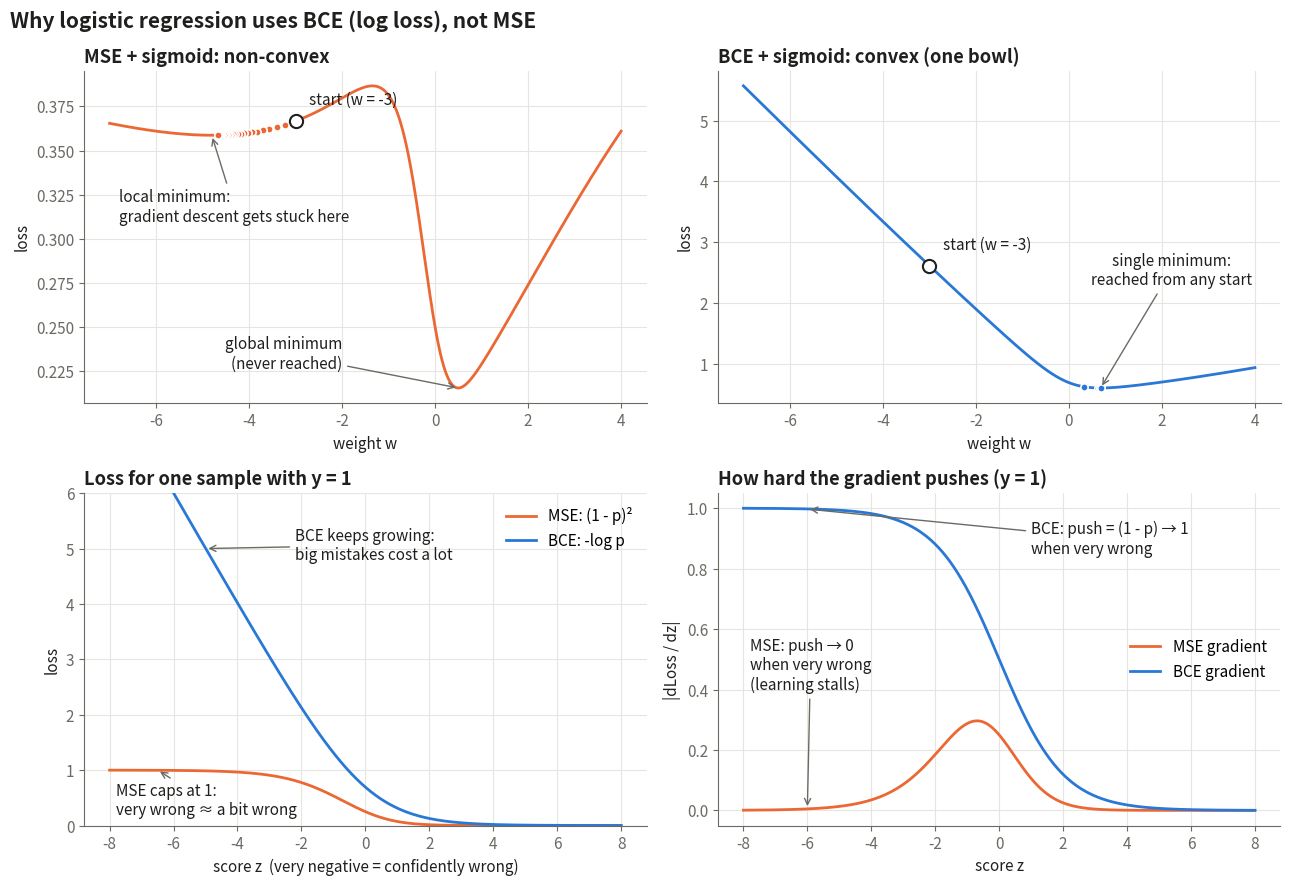

Generate this figure with matplotlib: (Note: this script raises an exception after producing the figure.)
"""Why logistic regression uses BCE, not MSE: loss landscapes + per-sample loss and gradient."""
import numpy as np
import matplotlib.pyplot as plt

MSE_C, BCE_C = "#eb6834", "#2a78d6"
INK, MUTED, GRID = "#1f1f1e", "#6b6a63", "#e6e5e0"
sig = lambda z: 1 / (1 + np.exp(-z))

# Tiny 1-feature dataset, model p = sigmoid(w * x) (no bias, so the loss is a curve in w)
x = np.array([-3.0, -0.3, 0.1, 0.4])
y = np.array([0, 1, 1, 0])
w = np.linspace(-7, 4, 2000)
P = sig(np.outer(w, x))
eps = 1e-12
mse = ((P - y) ** 2).mean(1)
bce = -(y * np.log(P + eps) + (1 - y) * np.log(1 - P + eps)).mean(1)

def grad(f, w0, h=1e-5):
    return (f(w0 + h) - f(w0 - h)) / (2 * h)

def mse_f(w0):
    p = sig(w0 * x); return ((p - y) ** 2).mean()

def bce_f(w0):
    p = sig(w0 * x); return -(y * np.log(p + eps) + (1 - y) * np.log(1 - p + eps)).mean()

def descend(f, w0, lr, steps):
    path = [w0]
    for _ in range(steps):
        w0 = w0 - lr * grad(f, w0); path.append(w0)
    return np.array(path)

start = -3.0
mse_path = descend(mse_f, start, lr=2.0, steps=300)
bce_path = descend(bce_f, start, lr=0.5, steps=300)

plt.rcParams.update({"font.size": 11, "axes.edgecolor": MUTED, "axes.labelcolor": INK,
                     "xtick.color": MUTED, "ytick.color": MUTED, "axes.spines.top": False,
                     "axes.spines.right": False, "axes.grid": True, "grid.color": GRID})
fig, ax = plt.subplots(2, 2, figsize=(13, 9))

def landscape(a, loss, f, path, color, title):
    a.plot(w, loss, color=color, lw=2)
    show = path[::max(1, len(path) // 25)]
    a.scatter(show, [f(v) for v in show], s=28, color=color, edgecolor="white", lw=1.2, zorder=3)
    a.scatter([path[0]], [f(path[0])], s=90, marker="o", facecolor="white", edgecolor=INK, lw=1.5, zorder=4)
    a.annotate("start (w = -3)", (path[0], f(path[0])), xytext=(10, 12), textcoords="offset points", color=INK)
    a.set_title(title, loc="left", color=INK, fontweight="bold")
    a.set_xlabel("weight w"); a.set_ylabel("loss")

landscape(ax[0, 0], mse, mse_f, mse_path, MSE_C, "MSE + sigmoid: non-convex")
i_loc = np.argmin(np.where(w < -2, mse, np.inf)); i_glob = np.argmin(mse)
ax[0, 0].annotate("local minimum:\ngradient descent gets stuck here", (w[i_loc], mse[i_loc]),
                  xytext=(-6.8, 0.31), color=INK, ha="left",
                  arrowprops=dict(arrowstyle="->", color=MUTED))
ax[0, 0].annotate("global minimum\n(never reached)", (w[i_glob], mse[i_glob]),
                  xytext=(-2.0, 0.235), color=INK, ha="right", va="center",
                  arrowprops=dict(arrowstyle="->", color=MUTED))

landscape(ax[0, 1], bce, bce_f, bce_path, BCE_C, "BCE + sigmoid: convex (one bowl)")
j = np.argmin(bce)
ax[0, 1].annotate("single minimum:\nreached from any start", (w[j], bce[j]),
                  xytext=(2.2, 2.3), color=INK, ha="center",
                  arrowprops=dict(arrowstyle="->", color=MUTED))

# Bottom row: one sample with true label y = 1, as a function of the score z = w.x + b
z = np.linspace(-8, 8, 800)
p = sig(z)
a = ax[1, 0]
a.plot(z, (1 - p) ** 2, color=MSE_C, lw=2, label="MSE: (1 - p)²")
a.plot(z, -np.log(p), color=BCE_C, lw=2, label="BCE: -log p")
a.set_ylim(0, 6)
a.set_title("Loss for one sample with y = 1", loc="left", color=INK, fontweight="bold")
a.set_xlabel("score z  (very negative = confidently wrong)"); a.set_ylabel("loss")
a.annotate("MSE caps at 1:\nvery wrong ≈ a bit wrong", (-6.5, 1), xytext=(-7.8, 0.45), color=INK, va="center",
           arrowprops=dict(arrowstyle="->", color=MUTED))
a.annotate("BCE keeps growing:\nbig mistakes cost a lot", (-5, 5), xytext=(-2.2, 4.8), color=INK,
           arrowprops=dict(arrowstyle="->", color=MUTED))
a.legend(frameon=False, loc="upper right")

a = ax[1, 1]
a.plot(z, 2 * (1 - p) * p * (1 - p), color=MSE_C, lw=2, label="MSE gradient")
a.plot(z, 1 - p, color=BCE_C, lw=2, label="BCE gradient")
a.set_title("How hard the gradient pushes (y = 1)", loc="left", color=INK, fontweight="bold")
a.set_xlabel("score z"); a.set_ylabel("|dLoss / dz|")
a.annotate("MSE: push → 0\nwhen very wrong\n(learning stalls)", (-6, 0.005), xytext=(-7.8, 0.4),
           color=INK, arrowprops=dict(arrowstyle="->", color=MUTED))
a.annotate("BCE: push = (1 - p) → 1\nwhen very wrong", (-6, 0.997), xytext=(1.0, 0.85), color=INK,
           arrowprops=dict(arrowstyle="->", color=MUTED))
a.legend(frameon=False, loc="center right")

fig.suptitle("Why logistic regression uses BCE (log loss), not MSE", x=0.01, ha="left",
             fontsize=15, fontweight="bold", color=INK)
fig.tight_layout()
fig.savefig(__file__.replace(".py", ".png"), dpi=150, facecolor="white")
print("MSE ends at w =", round(mse_path[-1], 2), "| BCE ends at w =", round(bce_path[-1], 2),
      "| MSE global min at w =", round(w[i_glob], 2))
